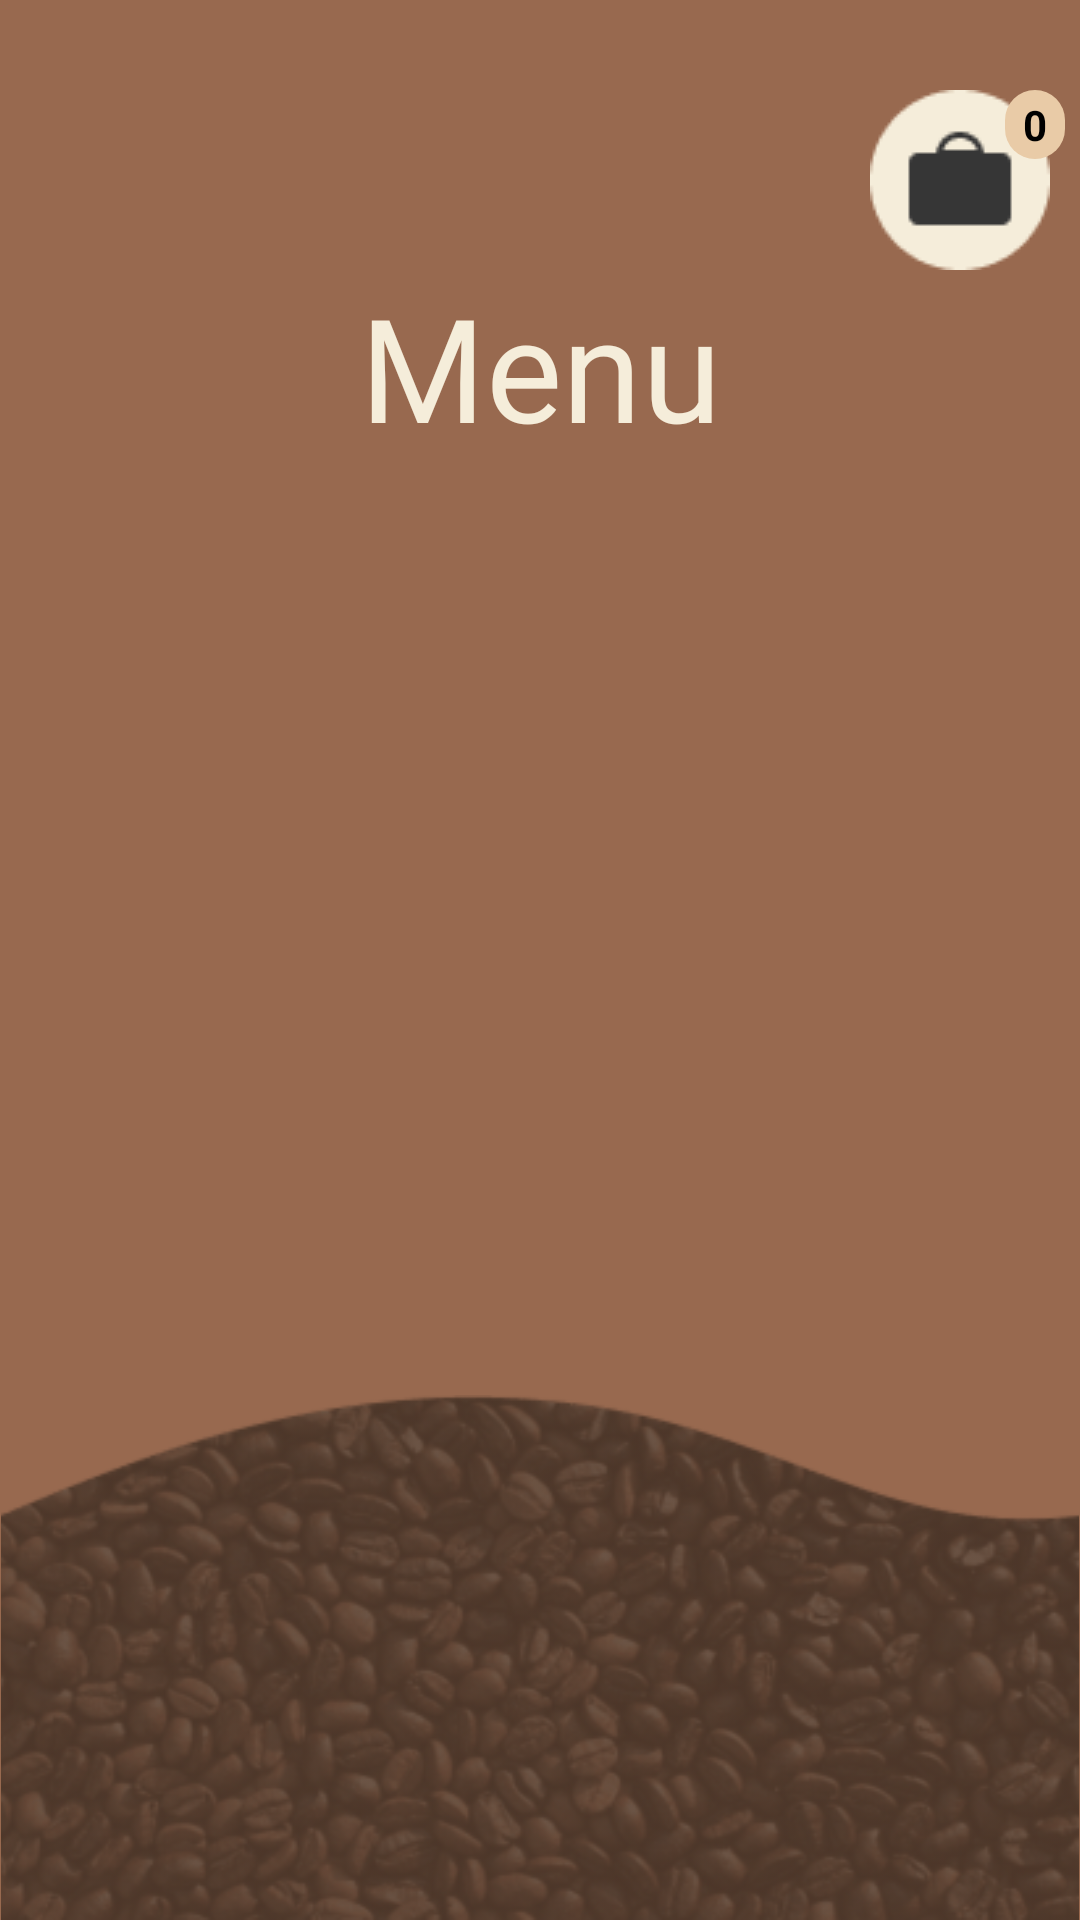

Write the Android layout XML for this screen, with the resource values it uses.
<!-- AndroidManifest.xml: application theme Theme.CoffeeAdpp -->
<!-- res/layout/activity_coffeemenu.xml -->
<?xml version="1.0" encoding="utf-8"?>
<androidx.constraintlayout.widget.ConstraintLayout xmlns:android="http://schemas.android.com/apk/res/android"
    xmlns:app="http://schemas.android.com/apk/res-auto"
    xmlns:tools="http://schemas.android.com/tools"
    android:id="@+id/main"
    android:layout_width="match_parent"
    android:layout_height="match_parent"
    android:background="#98694F"
    tools:context=".activity_coffeemenu">

    <androidx.constraintlayout.widget.ConstraintLayout
        android:id="@+id/iconsMenu"
        android:layout_width="match_parent"
        android:layout_height="wrap_content"
        app:layout_constraintTop_toTopOf="parent"
        app:layout_constraintEnd_toEndOf="parent"
        app:layout_constraintStart_toStartOf="parent"
        app:layout_constraintBottom_toTopOf="@id/menuText"

        android:orientation="horizontal">
    
        <ImageButton
            android:id="@+id/menubutton"
            android:layout_width="wrap_content"
            android:layout_height="wrap_content"
            android:background="@null"
            android:src="@drawable/menustroke"
            android:layout_marginStart="10dp"
            android:layout_marginTop="30dp"
            app:layout_constraintBottom_toBottomOf="parent"
            app:layout_constraintStart_toStartOf="parent"
            app:layout_constraintTop_toTopOf="parent" />

        <FrameLayout
            android:layout_width="wrap_content"
            android:layout_height="wrap_content"
            app:layout_constraintTop_toTopOf="parent"
            app:layout_constraintBottom_toBottomOf="parent"
            app:layout_constraintEnd_toEndOf="parent">

            <ImageView
                android:id="@+id/cartIcon"
                android:layout_width="wrap_content"
                android:layout_height="wrap_content"
                android:src="@drawable/cart_icon"
                android:layout_marginEnd="10dp"
                android:layout_marginTop="30dp"
                android:clickable="true"
                android:focusable="true"/>

            <TextView
                android:id="@+id/cartCount"
                android:layout_width="20dp"
                android:layout_height="wrap_content"
                android:text="0"
                android:textColor="@color/black"
                android:textSize="14sp"
                android:textStyle="bold"
                android:background="@drawable/cart_count_background"
                android:layout_marginStart="45dp"
                android:layout_marginTop="30dp"
                android:gravity="center"
                android:padding="2dp" />
        </FrameLayout>
    </androidx.constraintlayout.widget.ConstraintLayout>

    
    <TextView
        android:id="@+id/menuText"
        android:layout_width="0dp"
        android:layout_height="wrap_content"
        android:fontFamily="@font/lobster"
        android:text="Menu"
        android:textColor="#F5EDDA"
        android:textSize="48sp"
        android:gravity="center"
        app:layout_constraintEnd_toEndOf="parent"
        app:layout_constraintStart_toStartOf="parent"
        app:layout_constraintTop_toBottomOf="@id/iconsMenu"
        app:layout_constraintBottom_toTopOf="@id/recyclerview"/>

    <androidx.recyclerview.widget.RecyclerView
        android:id="@+id/recyclerview"
        android:layout_width="0dp"
        android:layout_height="0dp"
        app:layout_constraintBottom_toTopOf="@+id/imageView"
        app:layout_constraintEnd_toEndOf="parent"
        app:layout_constraintStart_toStartOf="parent"
        app:layout_constraintTop_toBottomOf="@+id/menuText" />


    


    
    <ImageView
        android:id="@+id/imageView"
        android:layout_width="0dp"
        android:layout_height="wrap_content"
        android:src="@drawable/bottomcoffeemenu"
        android:adjustViewBounds="true"
        android:scaleType="fitCenter"
        app:layout_constraintBottom_toBottomOf="parent"
        app:layout_constraintEnd_toEndOf="parent"
        app:layout_constraintStart_toStartOf="parent"
        app:layout_constraintTop_toBottomOf="@id/recyclerview"
        app:layout_constrainedHeight="true"/>


</androidx.constraintlayout.widget.ConstraintLayout>
<!-- resources referenced by this layout -->
<resources>
  <!-- drawable bottomcoffeemenu: png bitmap (drawable, 69768 bytes) -->
  <!-- drawable cart_count_background (drawable) -->
  <?xml version="1.0" encoding="utf-8"?>
  <shape xmlns:android="http://schemas.android.com/apk/res/android">
      <solid android:color="#E9CBA7"/>
      <corners  android:radius="10dp" />
      <size android:height="10dp" android:width="10dp"/>
  </shape>
  <!-- drawable cart_icon: png bitmap (drawable, 1448 bytes) -->
  <style name="Theme.CoffeeAdpp" parent="Base.Theme.CoffeeAdpp" />
  <style name="Base.Theme.CoffeeAdpp" parent="Theme.AppCompat.Light.NoActionBar">
          
          
      </style>
  <!-- not gathered from this repository: default colours our renderer supplied (Android Studio template values) -->
  <color name="black">#FF000000</color>
</resources>
